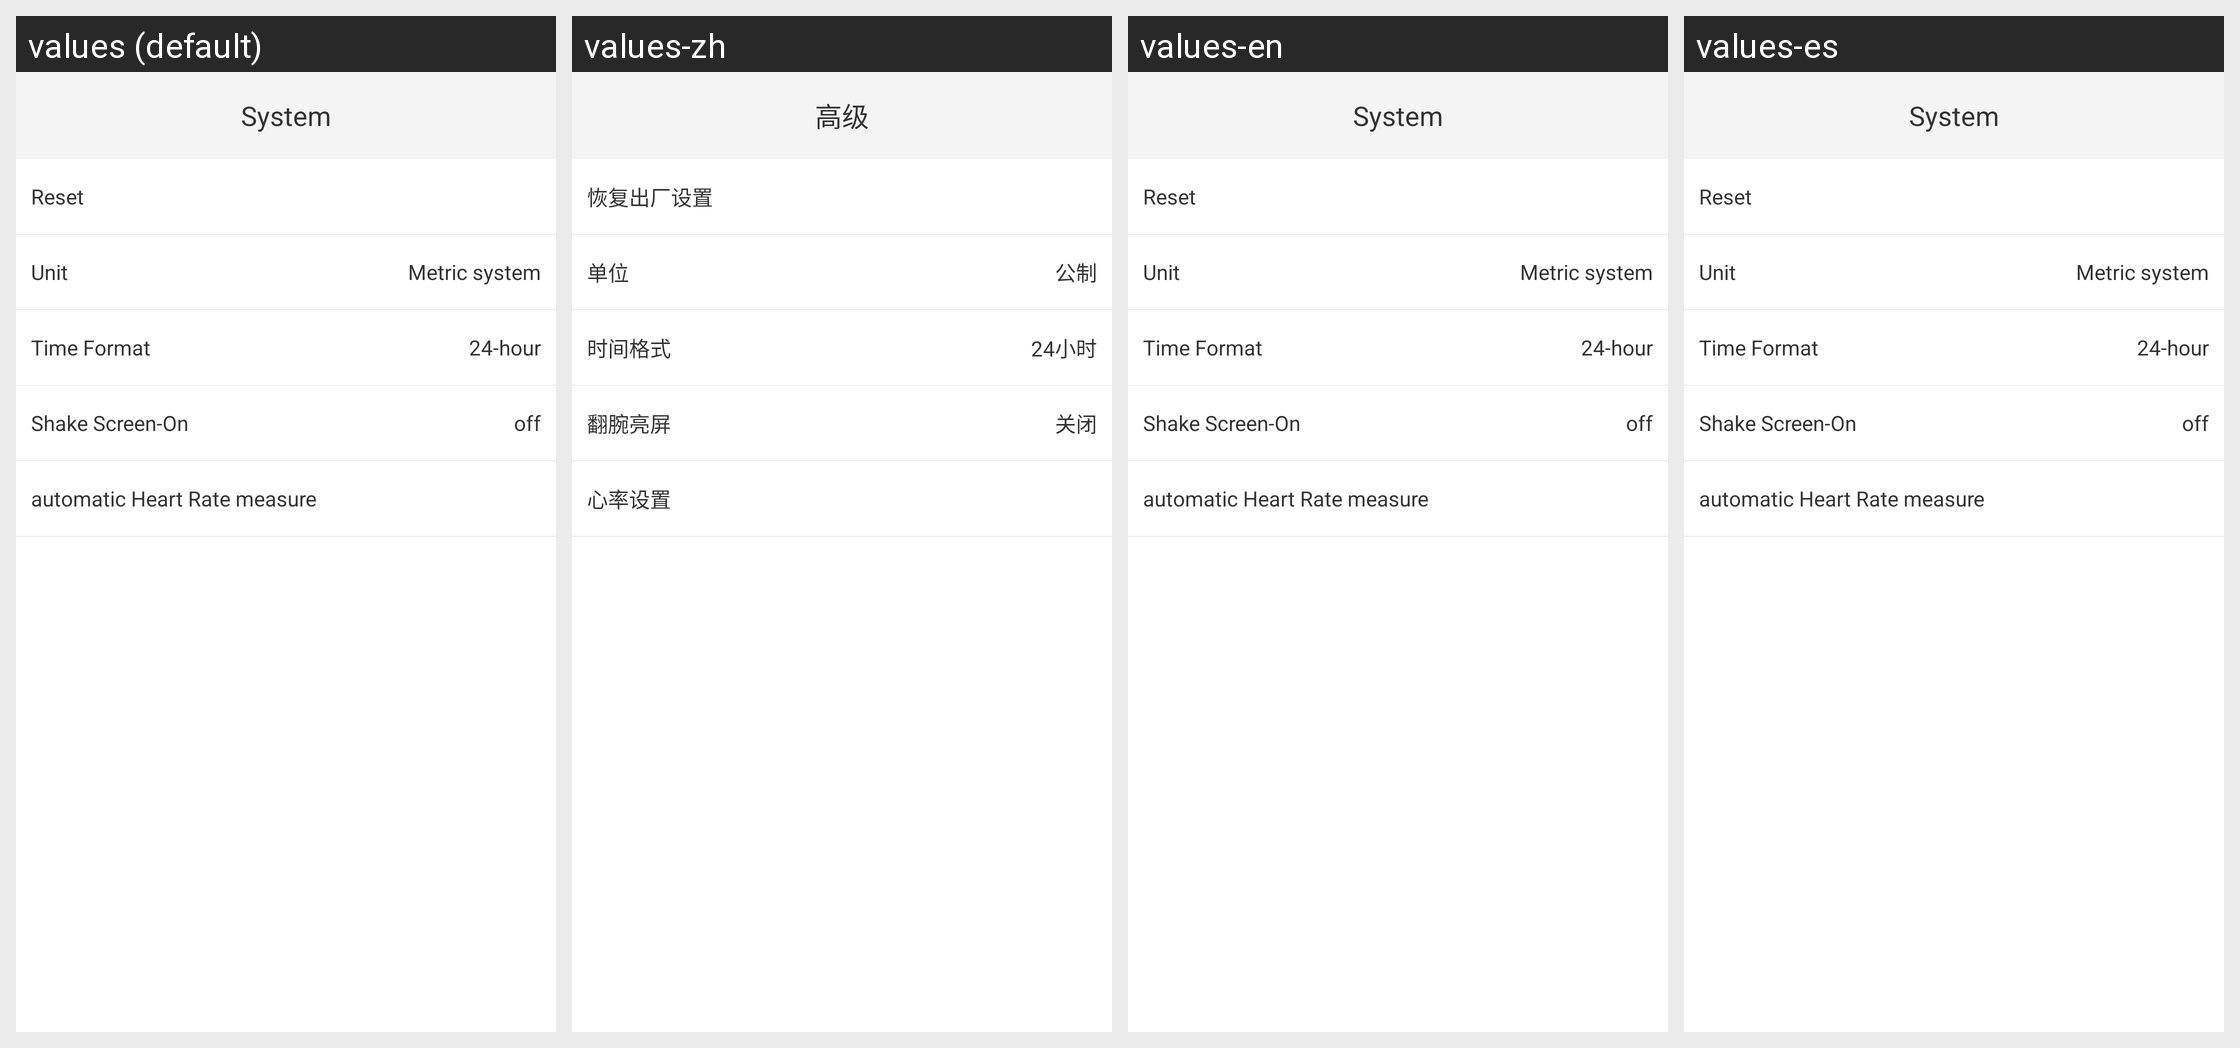

Strings drawn on this Android screen and how each of the app's shown locales translates them:
Android screen res/layout/activity_system.xml rendered under 4 locales, left to right: values (default), values-zh, values-en, values-es. Device: Nexus 5 (rendered at 1080×1920; each locale shown at half size, 540×960, under a caption strip naming it); theme android:Theme.Holo.Light.NoActionBar.
Strings drawn on this screen, with the default value and each locale's value (text and hints the layout hard-codes, and strings that could not be matched under every locale, appear in the picture but are not listed):

bracelet_system
  values: System
  values-zh: 高级
  values-en: System
  values-es: System

bracelet_reset
  values: Reset
  values-zh: 恢复出厂设置
  values-en: Reset
  values-es: Reset

bracelet_unit
  values: Unit
  values-zh: 单位
  values-en: Unit
  values-es: Unit

bracelet_unit_metric
  values: Metric system
  values-zh: 公制
  values-en: Metric system
  values-es: Metric system

bracelet_time_format
  values: Time Format
  values-zh: 时间格式
  values-en: Time Format  [not translated; the default value is used]
  values-es: Time Format  [not translated; the default value is used]

bracelet_time_format_24
  values: 24-hour
  values-zh: 24小时
  values-en: 24-hour  [not translated; the default value is used]
  values-es: 24-hour  [not translated; the default value is used]

bracelet_light_switch
  values: Shake Screen-On
  values-zh: 翻腕亮屏
  values-en: Shake Screen-On  [not translated; the default value is used]
  values-es: Shake Screen-On  [not translated; the default value is used]

bracelet_light_off
  values: off
  values-zh: 关闭
  values-en: off  [not translated; the default value is used]
  values-es: off  [not translated; the default value is used]

heart_rate_setting
  values: automatic Heart Rate measure
  values-zh: 心率设置
  values-en: automatic Heart Rate measure  [not translated; the default value is used]
  values-es: automatic Heart Rate measure  [not translated; the default value is used]
